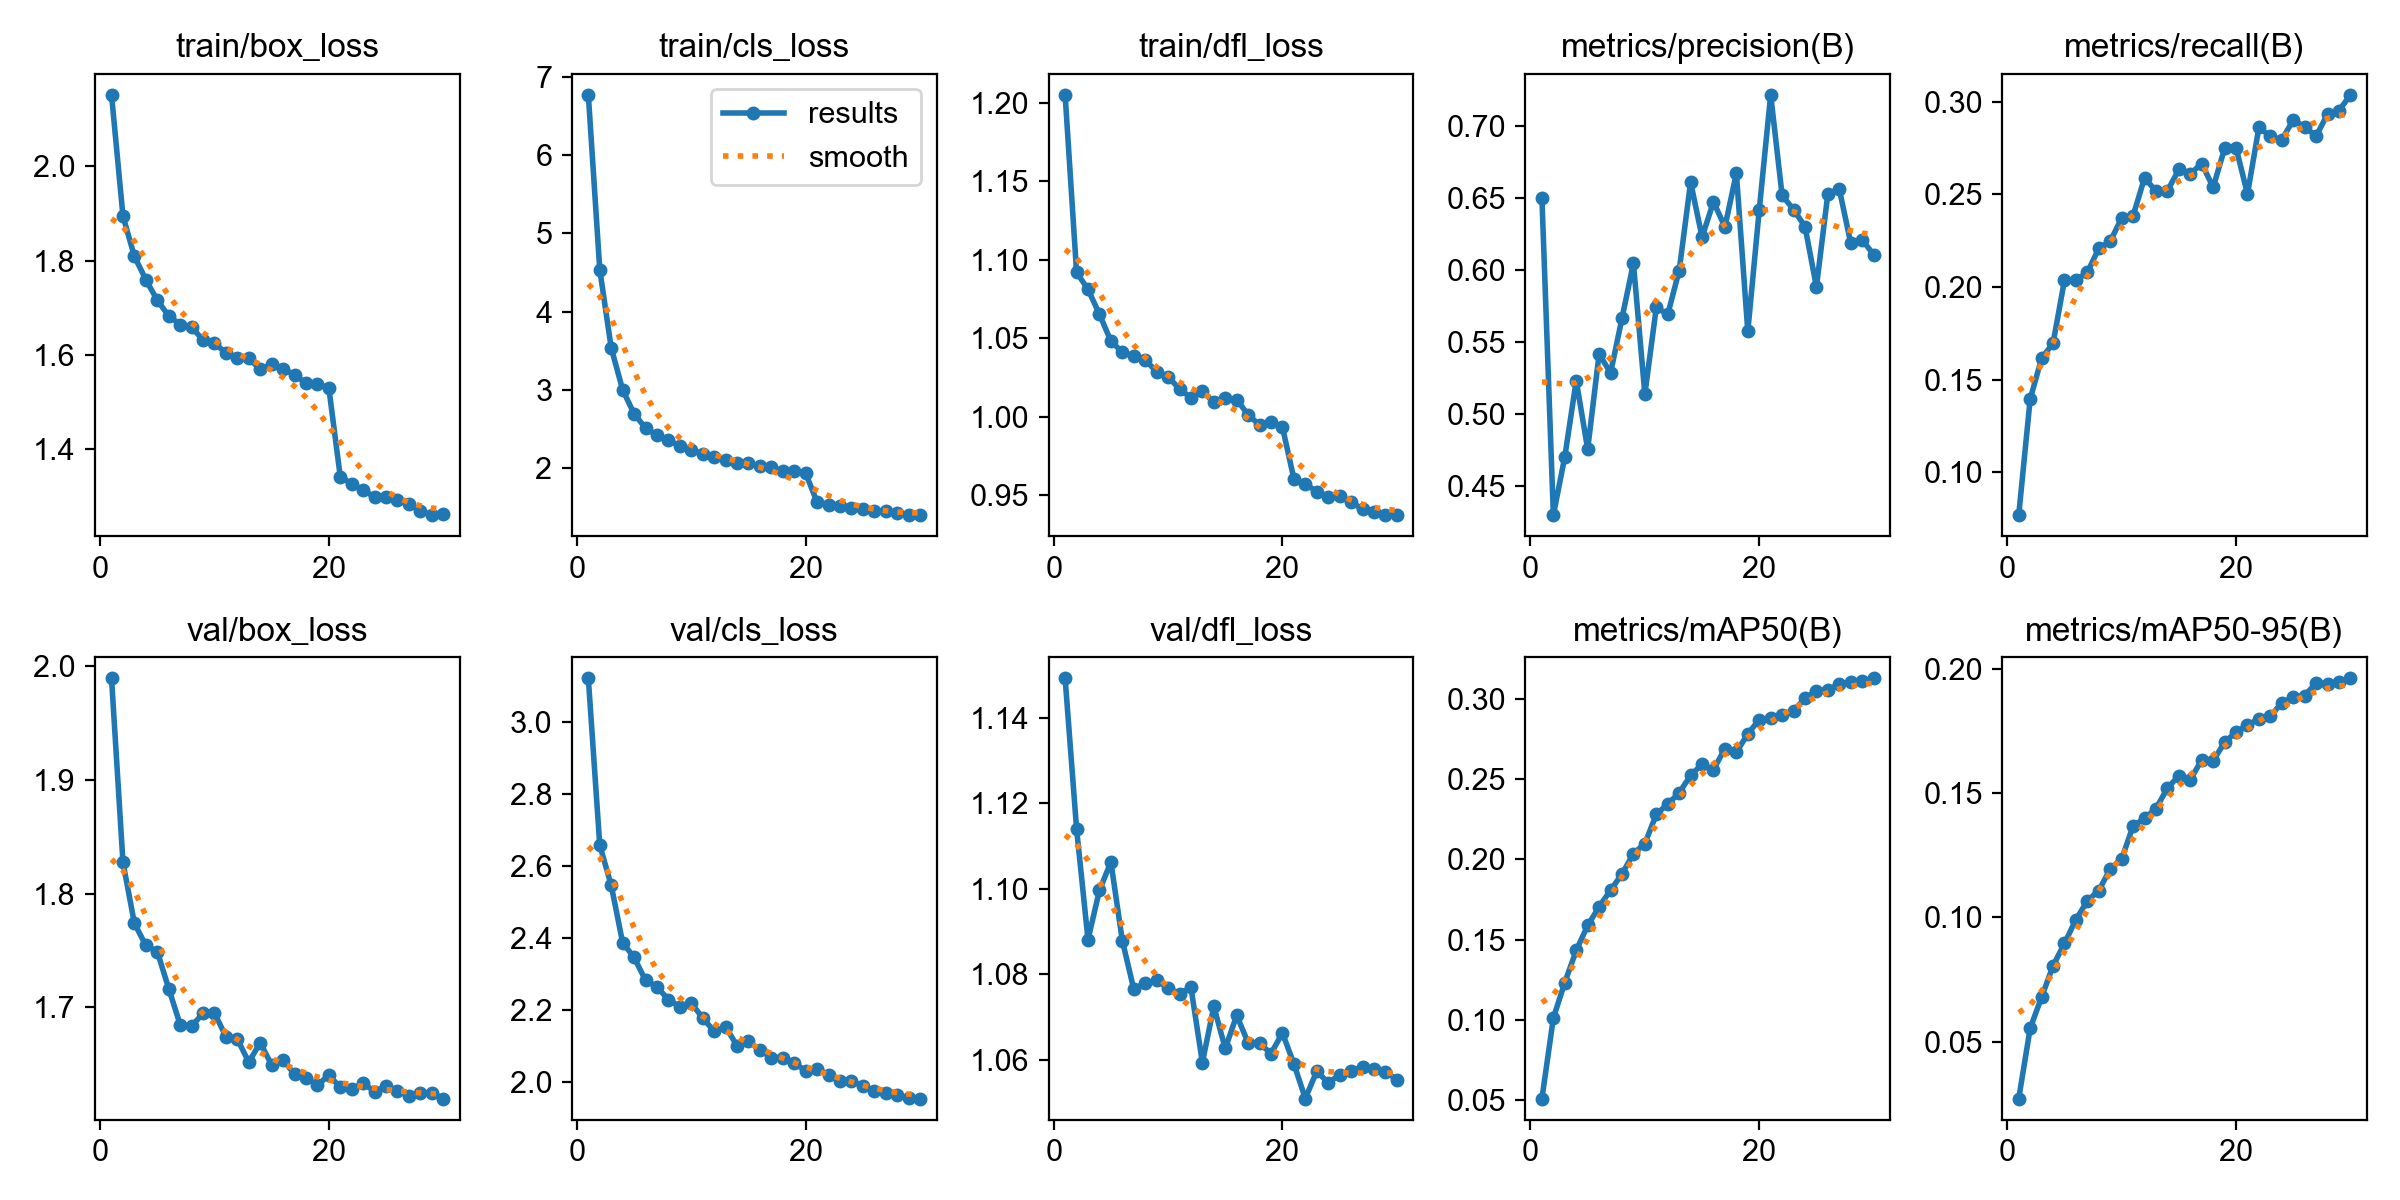

Values plotted in this chart, from the file beside it:
epoch, time, train/box_loss, train/cls_loss, train/dfl_loss, metrics/precision(B), metrics/recall(B), metrics/mAP50(B), metrics/mAP50-95(B), val/box_loss, val/cls_loss, val/dfl_loss, lr/pg0, lr/pg1, lr/pg2
1, 685.9, 2.152, 6.77, 1.205, 0.6498, 0.07684, 0.05078, 0.02709, 1.989, 3.121, 1.149, 5.46159e-05, 5.46159e-05, 5.46159e-05
2, 1372, 1.895, 4.539, 1.092, 0.4301, 0.1394, 0.1011, 0.05537, 1.827, 2.658, 1.114, 0.0001057, 0.0001057, 0.0001057
3, 2063, 1.809, 3.538, 1.081, 0.4705, 0.1615, 0.1232, 0.06795, 1.774, 2.547, 1.088, 0.0001531, 0.0001531, 0.0001531
4, 2753, 1.759, 3.005, 1.065, 0.5233, 0.1696, 0.1432, 0.08055, 1.754, 2.387, 1.1, 0.0001478, 0.0001478, 0.0001478
5, 3442, 1.716, 2.697, 1.048, 0.4757, 0.2036, 0.1588, 0.08956, 1.749, 2.346, 1.106, 0.0001424, 0.0001424, 0.0001424
6, 4132, 1.682, 2.517, 1.041, 0.5418, 0.2036, 0.1705, 0.09911, 1.717, 2.283, 1.088, 0.0001369, 0.0001369, 0.0001369
7, 4818, 1.664, 2.421, 1.039, 0.5286, 0.2078, 0.1808, 0.1067, 1.685, 2.264, 1.077, 0.0001315, 0.0001315, 0.0001315
8, 5503, 1.658, 2.359, 1.036, 0.5666, 0.2208, 0.1909, 0.1109, 1.684, 2.229, 1.078, 0.0001261, 0.0001261, 0.0001261
9, 6187, 1.631, 2.29, 1.029, 0.6047, 0.2246, 0.2037, 0.1195, 1.695, 2.21, 1.079, 0.0001207, 0.0001207, 0.0001207
10, 6875, 1.625, 2.238, 1.026, 0.5138, 0.2372, 0.2099, 0.1235, 1.695, 2.22, 1.077, 0.0001153, 0.0001153, 0.0001153
11, 7568, 1.603, 2.186, 1.018, 0.574, 0.2384, 0.2282, 0.1369, 1.674, 2.178, 1.075, 0.0001099, 0.0001099, 0.0001099
12, 8255, 1.594, 2.141, 1.012, 0.5692, 0.2589, 0.2347, 0.1399, 1.672, 2.141, 1.077, 0.0001045, 0.0001045, 0.0001045
13, 8945, 1.592, 2.106, 1.016, 0.5996, 0.2517, 0.2415, 0.1439, 1.652, 2.153, 1.059, 9.9056e-05, 9.9056e-05, 9.9056e-05
14, 9631, 1.569, 2.072, 1.009, 0.6609, 0.2519, 0.2526, 0.1521, 1.669, 2.101, 1.073, 9.3644e-05, 9.3644e-05, 9.3644e-05
15, 10318, 1.579, 2.066, 1.012, 0.6228, 0.2634, 0.2594, 0.1571, 1.649, 2.113, 1.063, 8.8232e-05, 8.8232e-05, 8.8232e-05
16, 11004, 1.57, 2.034, 1.011, 0.6472, 0.2612, 0.2561, 0.1555, 1.654, 2.089, 1.07, 8.282e-05, 8.282e-05, 8.282e-05
17, 11690, 1.557, 2.012, 1.001, 0.6299, 0.2665, 0.2692, 0.1634, 1.641, 2.068, 1.064, 7.7408e-05, 7.7408e-05, 7.7408e-05
18, 12372, 1.539, 1.966, 0.9946, 0.6671, 0.2538, 0.267, 0.1631, 1.638, 2.068, 1.064, 7.1996e-05, 7.1996e-05, 7.1996e-05
19, 13056, 1.538, 1.962, 0.9967, 0.5574, 0.2748, 0.2784, 0.1705, 1.632, 2.053, 1.061, 6.6584e-05, 6.6584e-05, 6.6584e-05
20, 13746, 1.529, 1.94, 0.9934, 0.6417, 0.2752, 0.2873, 0.1747, 1.64, 2.032, 1.066, 6.1172e-05, 6.1172e-05, 6.1172e-05
21, 14412, 1.34, 1.569, 0.9603, 0.7214, 0.2502, 0.2884, 0.1775, 1.63, 2.036, 1.059, 5.576e-05, 5.576e-05, 5.576e-05
22, 15074, 1.325, 1.538, 0.957, 0.6517, 0.2862, 0.2902, 0.1799, 1.628, 2.021, 1.051, 5.0348e-05, 5.0348e-05, 5.0348e-05
23, 15733, 1.312, 1.52, 0.9522, 0.6419, 0.2813, 0.2927, 0.1809, 1.633, 2.004, 1.057, 4.4936e-05, 4.4936e-05, 4.4936e-05
24, 16395, 1.297, 1.498, 0.9485, 0.6301, 0.2794, 0.3007, 0.1865, 1.626, 2.004, 1.055, 3.9524e-05, 3.9524e-05, 3.9524e-05
25, 17054, 1.296, 1.476, 0.9492, 0.5884, 0.2901, 0.3054, 0.1887, 1.631, 1.989, 1.056, 3.4112e-05, 3.4112e-05, 3.4112e-05
26, 17706, 1.291, 1.456, 0.9457, 0.6528, 0.2864, 0.3057, 0.1894, 1.627, 1.976, 1.057, 2.87e-05, 2.87e-05, 2.87e-05
27, 18357, 1.281, 1.459, 0.9408, 0.656, 0.2814, 0.3095, 0.1944, 1.622, 1.969, 1.058, 2.3288e-05, 2.3288e-05, 2.3288e-05
28, 19010, 1.268, 1.427, 0.9393, 0.6186, 0.2933, 0.3107, 0.1942, 1.625, 1.963, 1.058, 1.7876e-05, 1.7876e-05, 1.7876e-05
29, 19662, 1.259, 1.404, 0.9375, 0.621, 0.2952, 0.3116, 0.1949, 1.625, 1.957, 1.057, 1.2464e-05, 1.2464e-05, 1.2464e-05
30, 20316, 1.261, 1.405, 0.9372, 0.6106, 0.3037, 0.3131, 0.1963, 1.62, 1.955, 1.055, 7.052e-06, 7.052e-06, 7.052e-06
